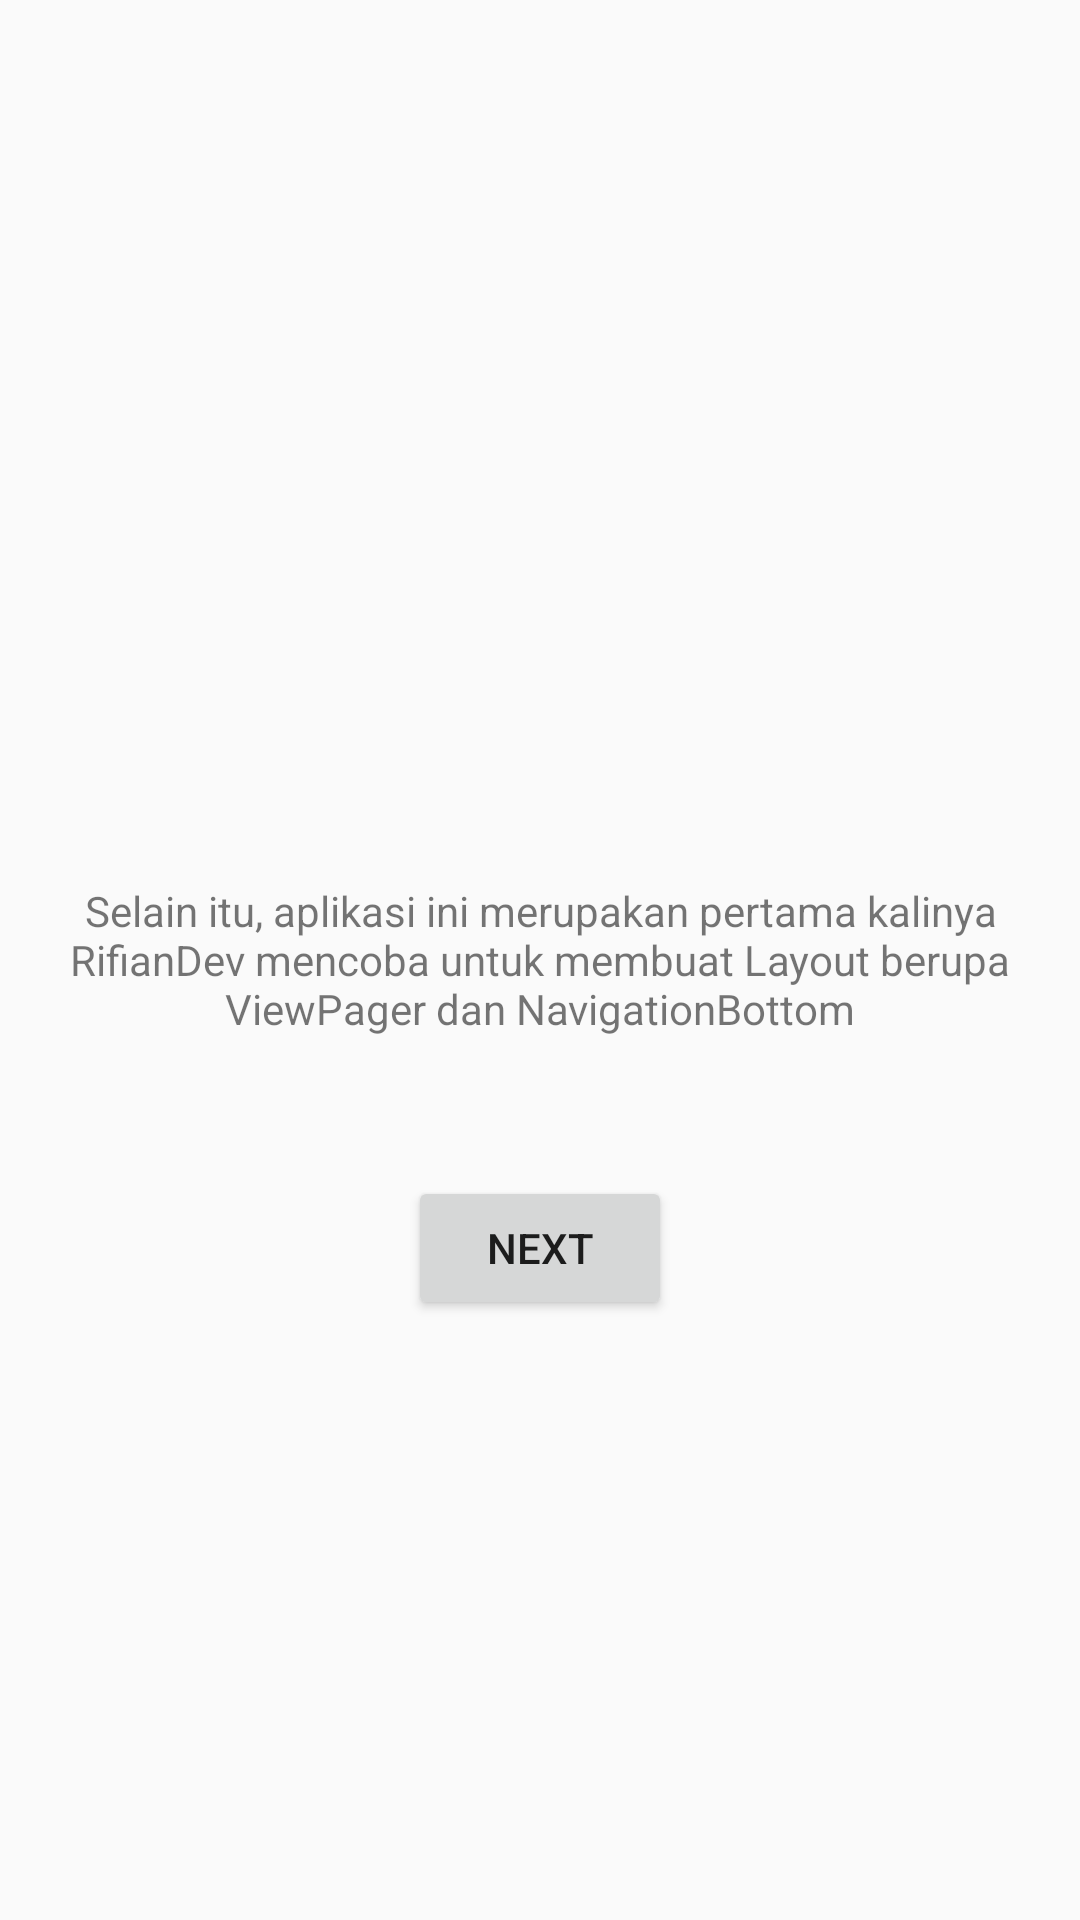

Produce the Android XML layout that renders to this screen, including the resource entries it uses.
<!-- AndroidManifest.xml: application theme Theme.RifianApps -->
<!-- res/layout/fragment_walkthrough3.xml -->
<?xml version="1.0" encoding="utf-8"?>
<RelativeLayout xmlns:android="http://schemas.android.com/apk/res/android"
    xmlns:tools="http://schemas.android.com/tools"
    android:layout_width="match_parent"
    android:layout_height="match_parent"
    tools:context=".walkthrough3">

    
    <TextView
        android:layout_width="match_parent"
        android:layout_height="match_parent"
        android:gravity="center"
        android:text="Selain itu, aplikasi ini merupakan pertama kalinya RifianDev mencoba untuk membuat Layout berupa ViewPager dan NavigationBottom" />

    <Button
        android:id="@+id/btnHome"
        android:layout_width="wrap_content"
        android:layout_height="wrap_content"
        android:layout_alignParentBottom="true"
        android:layout_centerHorizontal="true"
        android:layout_marginBottom="200dp"
        android:text="Next"
        android:onClick="pindahHome"
        />

</RelativeLayout>
<!-- resources referenced by this layout -->
<resources>
  <style name="Theme.RifianApps" parent="Theme.AppCompat.DayNight.NoActionBar">
          
          <item name="colorPrimary">@color/purple_500</item>
          <item name="colorPrimaryVariant">@color/purple_700</item>
          <item name="colorOnPrimary">@color/white</item>
          
          <item name="colorSecondary">@color/teal_200</item>
          <item name="colorSecondaryVariant">@color/teal_700</item>
          <item name="colorOnSecondary">@color/black</item>
          
          <item name="android:statusBarColor" tools:targetApi="l">?attr/colorPrimaryVariant</item>
          
      </style>
  <color name="purple_500">#FF6200EE</color>
  <color name="purple_700">#FF3700B3</color>
  <color name="white">#FFFFFFFF</color>
  <color name="teal_200">#FF03DAC5</color>
  <color name="teal_700">#FF018786</color>
  <color name="black">#FF000000</color>
</resources>
